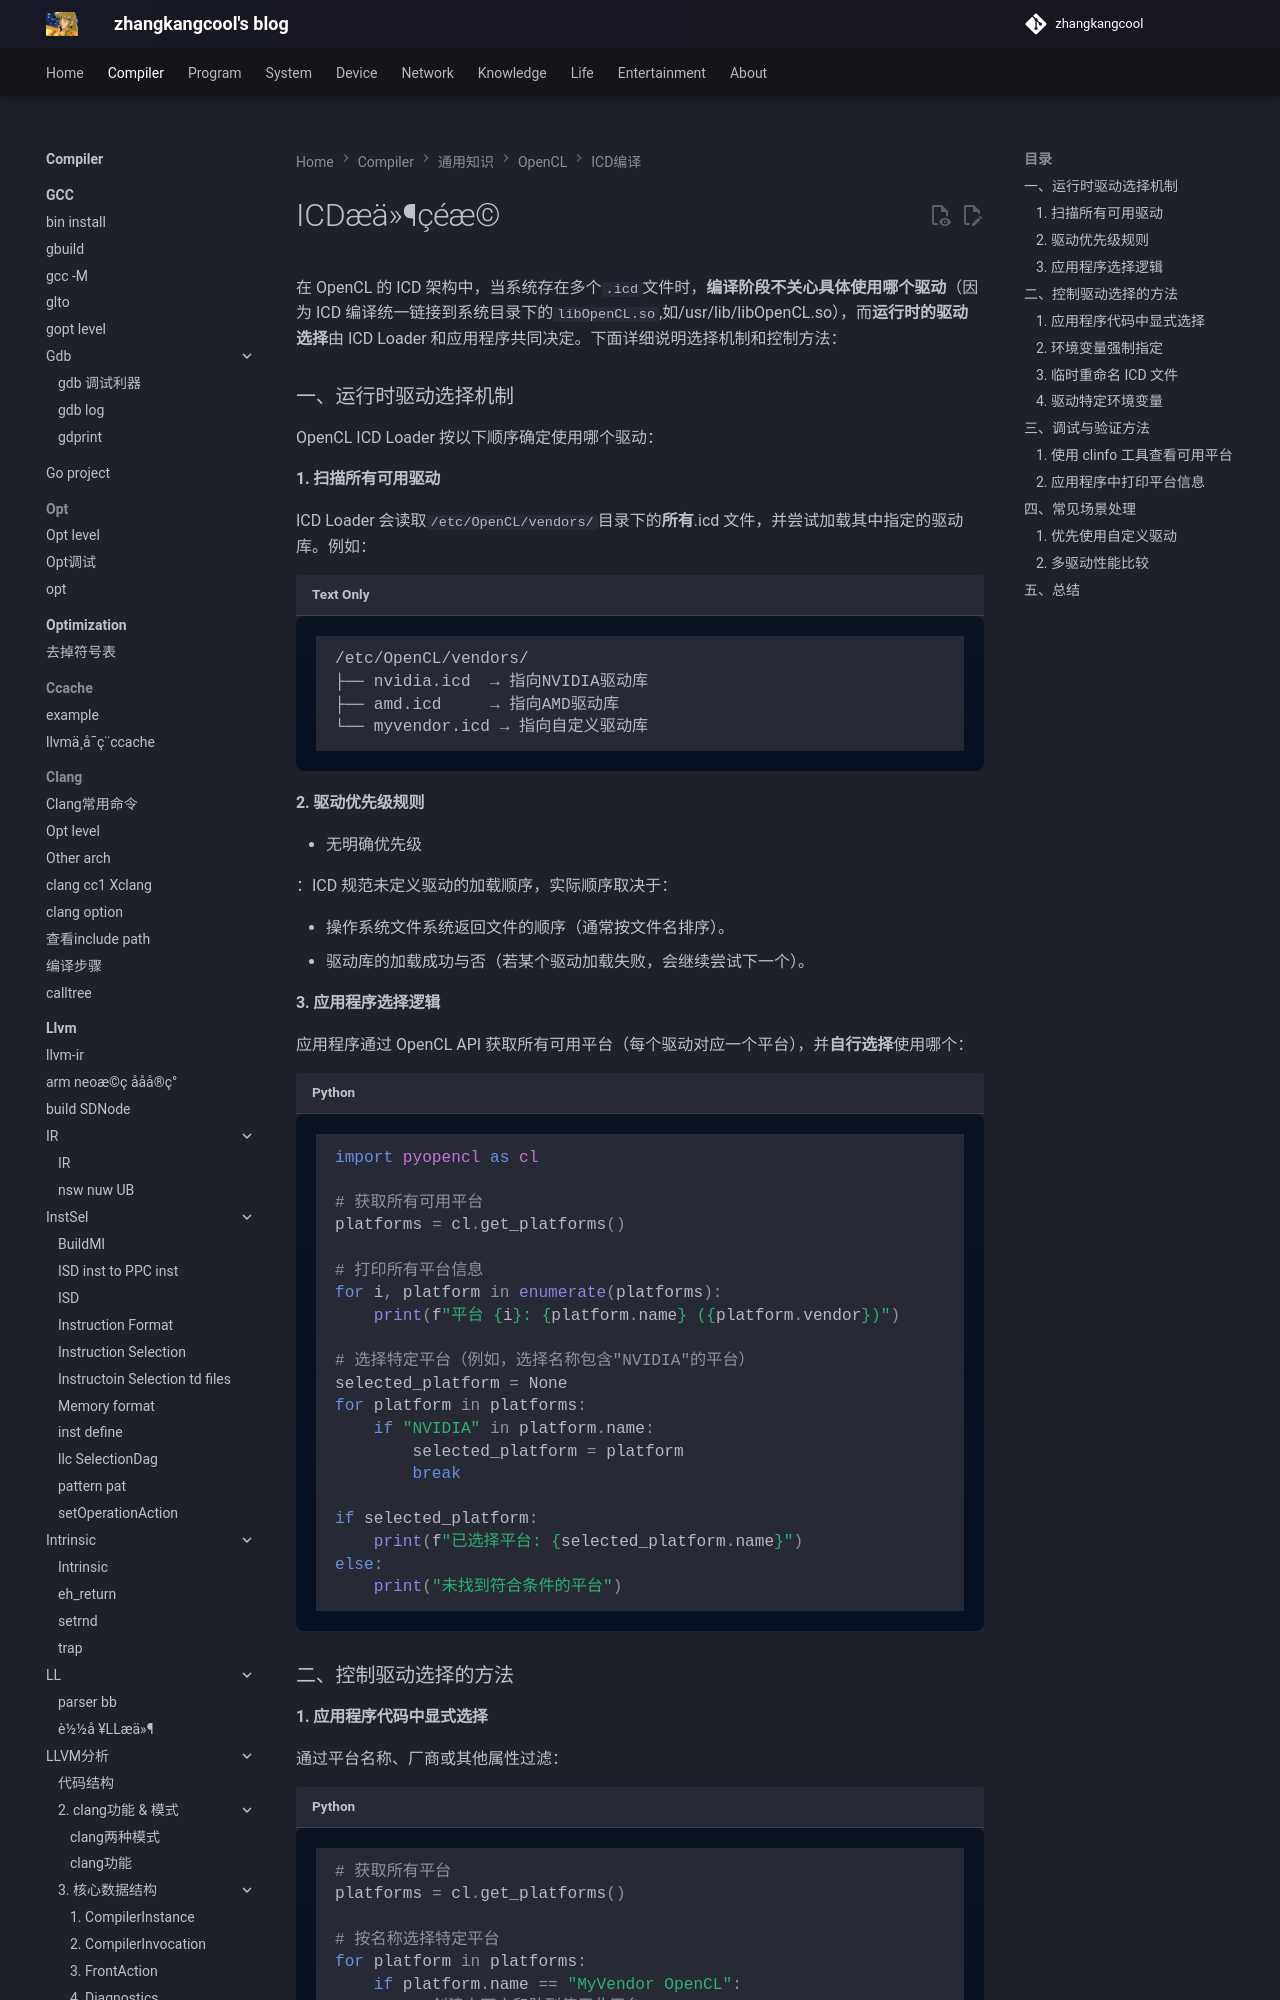

repository: zhangkangcool/zhangkangcool.github.io · page: Compiler/通用知识/OpenCL/ICD编译/ICD文件的选择/index.html · generator: mkdocs

# ICDæä»¶çéæ©

在 OpenCL 的 ICD 架构中，当系统存在多个`.icd`文件时，**编译阶段不关心具体使用哪个驱动**（因为 ICD 编译统一链接到系统目录下的`libOpenCL.so`,如/usr/lib/libOpenCL.so），而**运行时的驱动选择**由 ICD Loader 和应用程序共同决定。下面详细说明选择机制和控制方法：

### 一、运行时驱动选择机制

OpenCL ICD Loader 按以下顺序确定使用哪个驱动：

#### 1. **扫描所有可用驱动**

ICD Loader 会读取`/etc/OpenCL/vendors/`目录下的**所有**.icd 文件，并尝试加载其中指定的驱动库。例如：

```plaintext
/etc/OpenCL/vendors/
├── nvidia.icd  → 指向NVIDIA驱动库
├── amd.icd     → 指向AMD驱动库
└── myvendor.icd → 指向自定义驱动库
```

#### 2. **驱动优先级规则**

- 无明确优先级

  ：ICD 规范未定义驱动的加载顺序，实际顺序取决于：

  - 操作系统文件系统返回文件的顺序（通常按文件名排序）。
  - 驱动库的加载成功与否（若某个驱动加载失败，会继续尝试下一个）。
